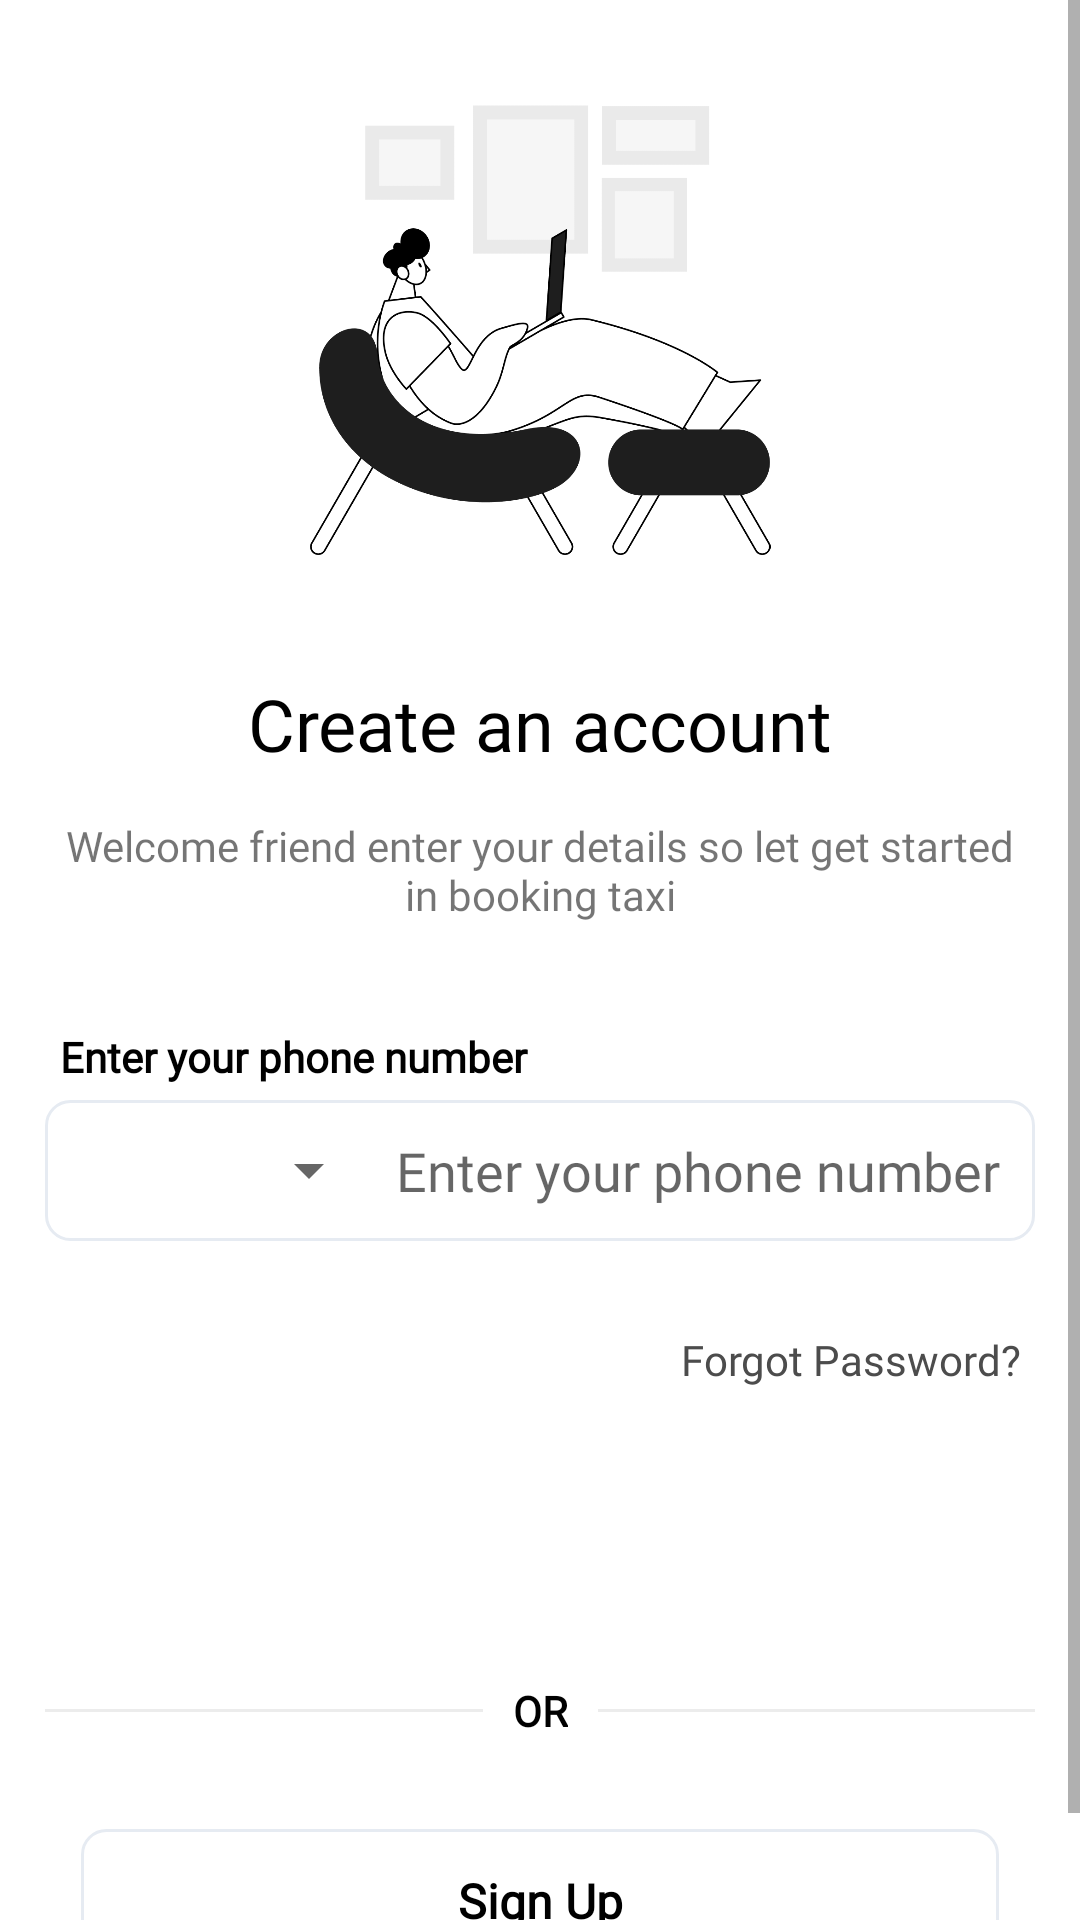

Android layout source for this screen:
<!-- AndroidManifest.xml: application theme Theme.UserApp -->
<!-- res/layout/activity_login.xml -->
<?xml version="1.0" encoding="utf-8"?>
<androidx.constraintlayout.widget.ConstraintLayout xmlns:android="http://schemas.android.com/apk/res/android"
    xmlns:tools="http://schemas.android.com/tools"
    android:layout_width="match_parent"
    android:layout_height="match_parent"
    android:animateLayoutChanges="true"
    tools:context=".activity.LoginActivity">

    <ScrollView
        android:layout_width="match_parent"
        android:layout_height="match_parent">

        <LinearLayout
            android:layout_width="match_parent"
            android:layout_height="match_parent"
            android:layout_margin="15dp"
            android:gravity="center"
            android:orientation="vertical">

            <View
                android:layout_width="match_parent"
                android:layout_height="20dp" />

            <ImageView
                android:layout_width="wrap_content"
                android:layout_height="150dp"
                android:layout_gravity="center"
                android:src="@drawable/loginimg" />

            <View
                android:layout_width="match_parent"
                android:layout_height="35dp" />

            <TextView
                android:layout_width="match_parent"
                android:layout_height="wrap_content"

                android:fontFamily="@font/gilroyblack"
                android:gravity="center"
                android:padding="5dp"
                style="@style/Font"
                android:text="@string/create_an_account"
                android:textColor="@color/black"
                android:textSize="24dp"
                 />

            <View
                android:layout_width="match_parent"
                android:layout_height="5dp" />

            <TextView
                android:layout_width="match_parent"
                android:layout_height="wrap_content"
                android:fontFamily="@font/gilroyblack"
                android:gravity="center"
                android:padding="5dp"
                android:text="@string/welcome_friend_enter_your_details_so_lat_get_started_in_booking_taxi" />

            <View
                android:layout_width="match_parent"
                android:layout_height="25dp" />

            <TextView
                android:layout_width="match_parent"
                android:layout_height="wrap_content"
                android:padding="5dp"
                android:text="@string/enter_your_phone"
                android:textColor="@color/black"
                android:textStyle="bold" />

            <LinearLayout
                android:layout_width="match_parent"
                android:layout_height="wrap_content"
                android:background="@drawable/rounded_input"
                android:gravity="center"
                android:orientation="horizontal"
                android:padding="6dp">

                <LinearLayout
                    android:layout_width="match_parent"
                    android:layout_height="wrap_content"
                    android:layout_weight="2"
                    android:orientation="vertical">

                    <Spinner
                        android:id="@+id/spinner"
                        android:layout_width="fill_parent"
                        android:layout_height="35dp" />
                </LinearLayout>

                <EditText
                    android:id="@+id/ed_username"
                    android:layout_width="match_parent"
                    android:layout_height="wrap_content"
                    android:layout_weight="1"
                    android:background="@null"
                    android:hint="@string/enter_your_phone"
                    android:inputType="phone"
                    android:padding="5dp" />


            </LinearLayout>

            <View
                android:layout_width="match_parent"
                android:layout_height="15dp" />

            <RelativeLayout
                android:visibility="gone"
                android:id="@+id/rlt_password"
                android:layout_width="fill_parent"
                android:layout_height="wrap_content"
                android:background="@drawable/rounded_input"
                android:padding="5dp">

                <EditText
                    android:id="@+id/ed_password"
                    android:layout_width="match_parent"
                    android:layout_height="40dp"
                    android:background="@null"
                    android:hint="@string/password"
                    android:inputType="textPassword" />

                <ImageView
                    android:id="@+id/show_pass_btn"
                    android:layout_width="40dp"
                    android:layout_height="40dp"

                    android:layout_alignParentRight="true"
                    android:layout_centerVertical="true"
                    android:onClick="ShowHidePass"
                    android:padding="5dp"

                    android:src="@drawable/eye" />
            </RelativeLayout>

            <View
                android:layout_width="match_parent"
                android:layout_height="5dp" />
            <LinearLayout
                android:layout_width="match_parent"
                android:layout_height="wrap_content"
                android:layout_marginTop="5dp">

                <TextView
                    android:id="@+id/txt_forgot"
                    android:layout_width="match_parent"
                    android:layout_height="wrap_content"
                    android:gravity="right"
                    android:padding="5dp"
                    style="@style/Font"
                    android:text="@string/forgot_password"
                    android:textColor="@color/purple_700" />
            </LinearLayout>
            <View
                android:layout_width="match_parent"
                android:layout_height="15dp" />
            <TextView
                android:id="@+id/btn_login"
                android:layout_width="match_parent"
                android:layout_height="wrap_content"
                android:layout_marginStart="12dp"
                android:layout_marginEnd="12dp"
                android:background="@drawable/rounded_button"
                android:gravity="center"
                android:padding="5dp"
                android:text="@string/continues"
                android:theme="@style/AppTheme.Button" />

            <View
                android:layout_width="match_parent"
                android:layout_height="30dp" />

            <LinearLayout
                android:layout_width="match_parent"
                android:layout_height="wrap_content"
                android:gravity="center"
                android:orientation="horizontal">

                <View
                    android:layout_width="match_parent"
                    android:layout_height="1dp"
                    android:layout_marginEnd="10dp"
                    android:layout_weight="1"
                    android:background="@color/gray" />

                <TextView
                    android:layout_width="wrap_content"
                    android:layout_height="wrap_content"
                    android:text="@string/or"
                    style="@style/Font"
                    android:textColor="@color/black"
                    android:textStyle="bold" />

                <View
                    android:layout_width="match_parent"
                    android:layout_height="1dp"
                    android:layout_marginStart="10dp"
                    android:layout_weight="1"
                    android:background="@color/gray" />
            </LinearLayout>
            <View
                android:layout_width="match_parent"
                android:layout_height="30dp" />
            <TextView
                android:id="@+id/btn_signup"
                android:layout_width="match_parent"
                android:layout_height="wrap_content"
                android:layout_marginStart="12dp"
                android:layout_marginEnd="12dp"
                android:background="@drawable/rounded_input"
                android:gravity="center"
                android:padding="5dp"
                android:text="@string/sing_up"
                android:textColor="@color/black"
                android:theme="@style/AppTheme.Button" />
            <View
                android:layout_width="match_parent"
                android:layout_height="20dp" />
        </LinearLayout>
    </ScrollView>
</androidx.constraintlayout.widget.ConstraintLayout>
<!-- resources referenced by this layout -->
<resources>
  <color name="black">#FF000000</color>
  <color name="gray">#ECECEC</color>
  <color name="purple_700">#4C4C4C</color>
  <!-- drawable loginimg: png bitmap (drawable, 45777 bytes) -->
  <!-- drawable rounded_input (drawable) -->
  <?xml version="1.0" encoding="utf-8"?>
  <selector xmlns:android="http://schemas.android.com/apk/res/android" xmlns:tools="http://schemas.android.com/tools" tools:ignore="MissingDefaultResource">
      <item android:state_pressed="false">
          <shape xmlns:android="http://schemas.android.com/apk/res/android" android:shape="rectangle">
  
              <corners android:radius="8dp"/>
  
              <stroke android:width="1dp" android:color="#E6EBF2" />
          </shape>
      </item>
  
  </selector>
  <string name="continues">Continue</string>
  <string name="create_an_account">Create an account</string>
  <string name="enter_your_phone">Enter your phone number</string>
  <string name="forgot_password">Forgot Password?</string>
  <string name="or">OR</string>
  <string name="password">Password</string>
  <string name="sing_up">Sign Up</string>
  <string name="welcome_friend_enter_your_details_so_lat_get_started_in_booking_taxi">Welcome friend enter your details so let get started in booking taxi</string>
  <style name="AppTheme.Button" parent="Widget.AppCompat.Button.Colored">
          <item name="android:textSize">16dp</item>
          <item name="android:height">42dp</item>
          <item name="android:textStyle">bold</item>
  
          <item name="android:textColor">@color/white</item>
          <item name="fontFamily">@font/gilroyregular</item>
      </style>
  <style name="Font">
          <item name="fontFamily">@font/gilroybold</item>
  
      </style>
  <style name="Theme.UserApp" parent="Theme.MaterialComponents.Light.DarkActionBar">
          
          <item name="windowActionBar">false</item>
          <item name="windowNoTitle">true</item>
          <item name="colorPrimary">@color/purple_500</item>
          <item name="colorPrimaryVariant">@color/purple_700</item>
          <item name="colorOnPrimary">@color/white</item>
          
          <item name="colorSecondary">@color/teal_200</item>
          <item name="colorSecondaryVariant">@color/teal_700</item>
          <item name="colorOnSecondary">@color/black</item>
          
          <item name="android:statusBarColor" tools:targetApi="l">?attr/colorPrimaryVariant</item>
  
          <item name="bottomSheetDialogTheme">@style/AppBottomSheetDialogTheme</item>
  
          <item name="fontFamily">@font/gilroyregular</item>
          
      </style>
  <color name="white">#FFFFFFFF</color>
  <color name="purple_500">#0C0C0C</color>
  <color name="teal_200">#FFC107</color>
  <color name="teal_700">#FF018786</color>
  <style name="AppBottomSheetDialogTheme" parent="Theme.Design.Light.BottomSheetDialog">
          <item name="bottomSheetStyle">@style/AppModalStyle</item>
          <item name="fontFamily">@font/gilroyregular</item>
  
      </style>
  <style name="AppModalStyle" parent="Widget.Design.BottomSheet.Modal">
          <item name="android:background">@color/tranfarnt</item>
          <item name="fontFamily">@font/gilroyregular</item>
      </style>
  <color name="tranfarnt">#00D32A1E</color>
</resources>
